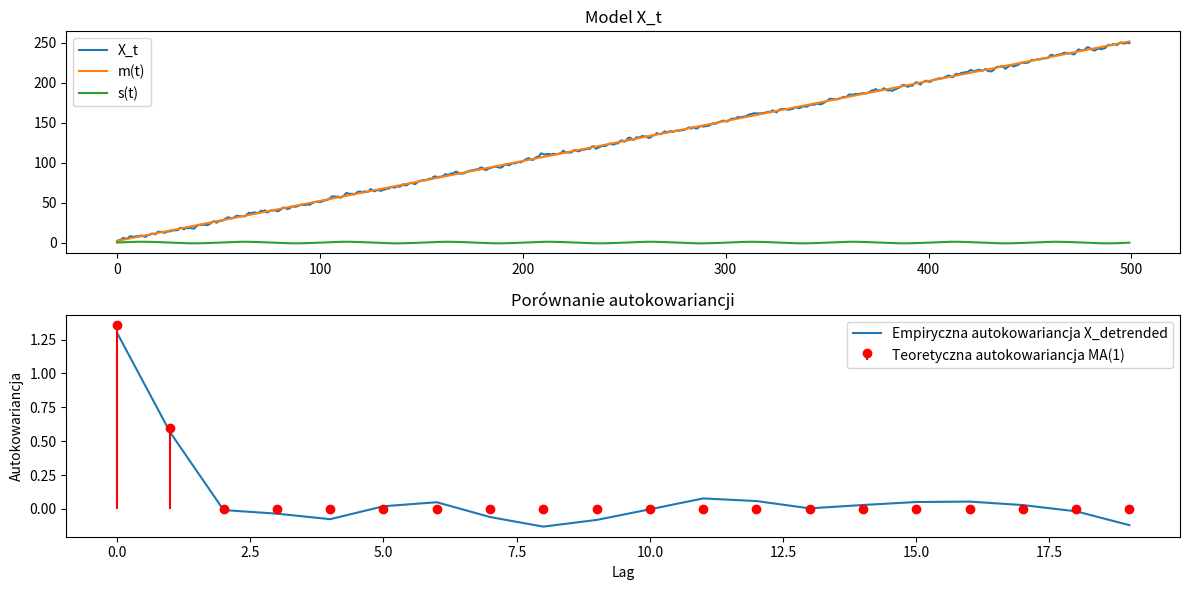

Recreate this plot in Python.
import numpy as np
import matplotlib.pyplot as plt

# Parametry modelu
np.random.seed(42)
n = 500  # liczba obserwacji
a0, a1 = 2, 0.5  # współczynniki wielomianu m(t) = a0 + a1 * t
omega = 2 * np.pi / 50  # częstotliwość dla s(t)
theta = 0.6  # parametr MA(1)
sigma = 1.0  # odchylenie standardowe szumu

# Generowanie modelu deterministycznego
t = np.arange(n)
m_t = a0 + a1 * t
s_t = np.sin(omega * t)  # przykład funkcji okresowej

# Generowanie szeregu MA(1)
epsilon = np.random.normal(0, sigma, n)
Y_t = epsilon[1:] + theta * epsilon[:-1]
Y_t = np.concatenate([[0], Y_t])  # dopasowanie rozmiaru

# Model X_t
X_t = m_t + s_t + Y_t

# Funkcja autokowariancji
def autocovariance(series, lag):
    mean = np.mean(series)
    return np.mean((series[:-lag] - mean) * (series[lag:] - mean)) if lag > 0 else np.var(series)

lags = np.arange(20)
autocov_X = [autocovariance(X_t, lag) for lag in lags]

# Usuwanie składowych deterministycznych
X_detrended = X_t - m_t - s_t

# Empiryczna funkcja autokowariancji dla X_detrended
autocov_detrended = [autocovariance(X_detrended, lag) for lag in lags]

# Teoretyczna funkcja autokowariancji dla MA(1)
autocov_MA1 = [sigma**2 * (1 + theta**2) if lag == 0 else sigma**2 * theta if lag == 1 else 0 for lag in lags]

# Wizualizacja
plt.figure(figsize=(12, 6))

plt.subplot(2, 1, 1)
plt.plot(t, X_t, label="X_t")
plt.plot(t, m_t, label="m(t)")
plt.plot(t, s_t, label="s(t)")
plt.legend()
plt.title("Model X_t")

plt.subplot(2, 1, 2)
plt.plot(lags, autocov_detrended, label="Empiryczna autokowariancja X_detrended")
plt.stem(lags, autocov_MA1, linefmt='r-', markerfmt='ro', basefmt=' ', label="Teoretyczna autokowariancja MA(1)")
plt.xlabel("Lag")
plt.ylabel("Autokowariancja")
plt.legend()
plt.title("Porównanie autokowariancji")
plt.tight_layout()
plt.show()